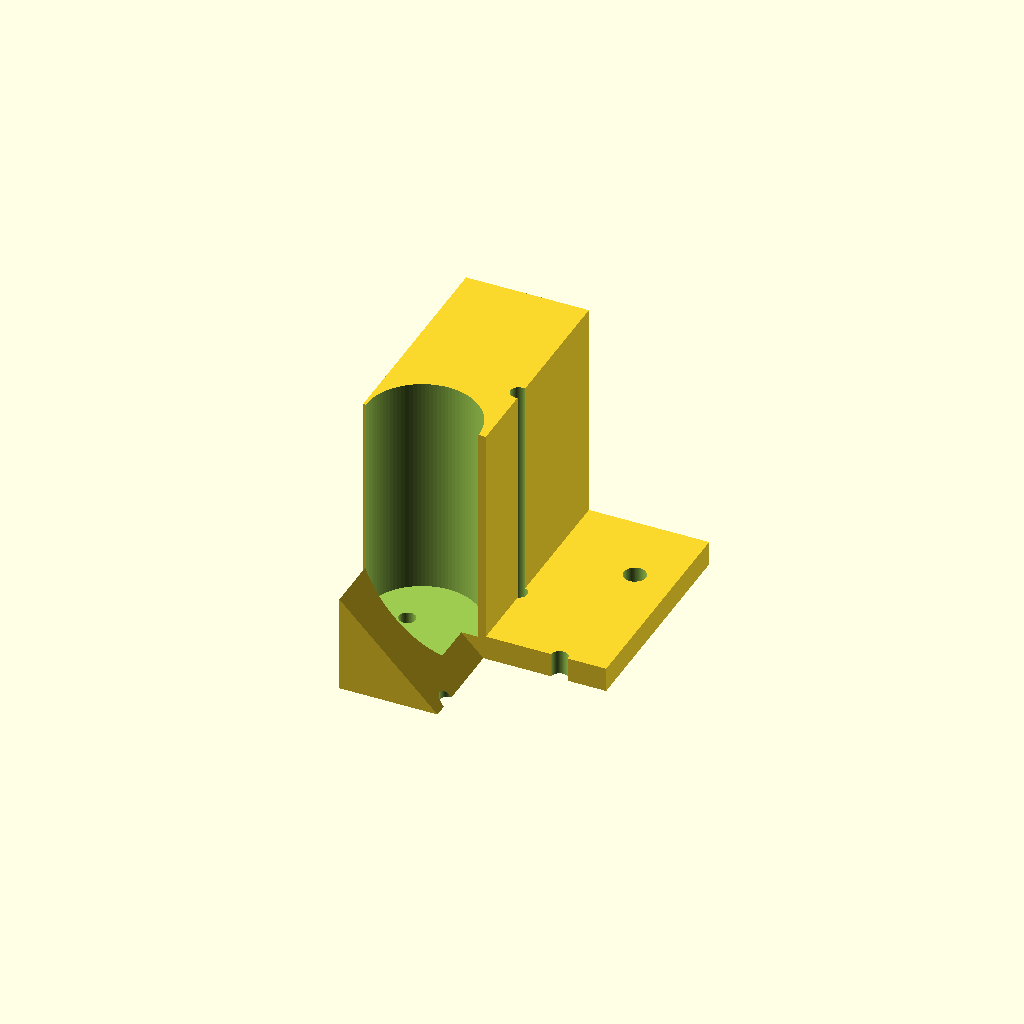
Cell 1 — every parameter at its default value.
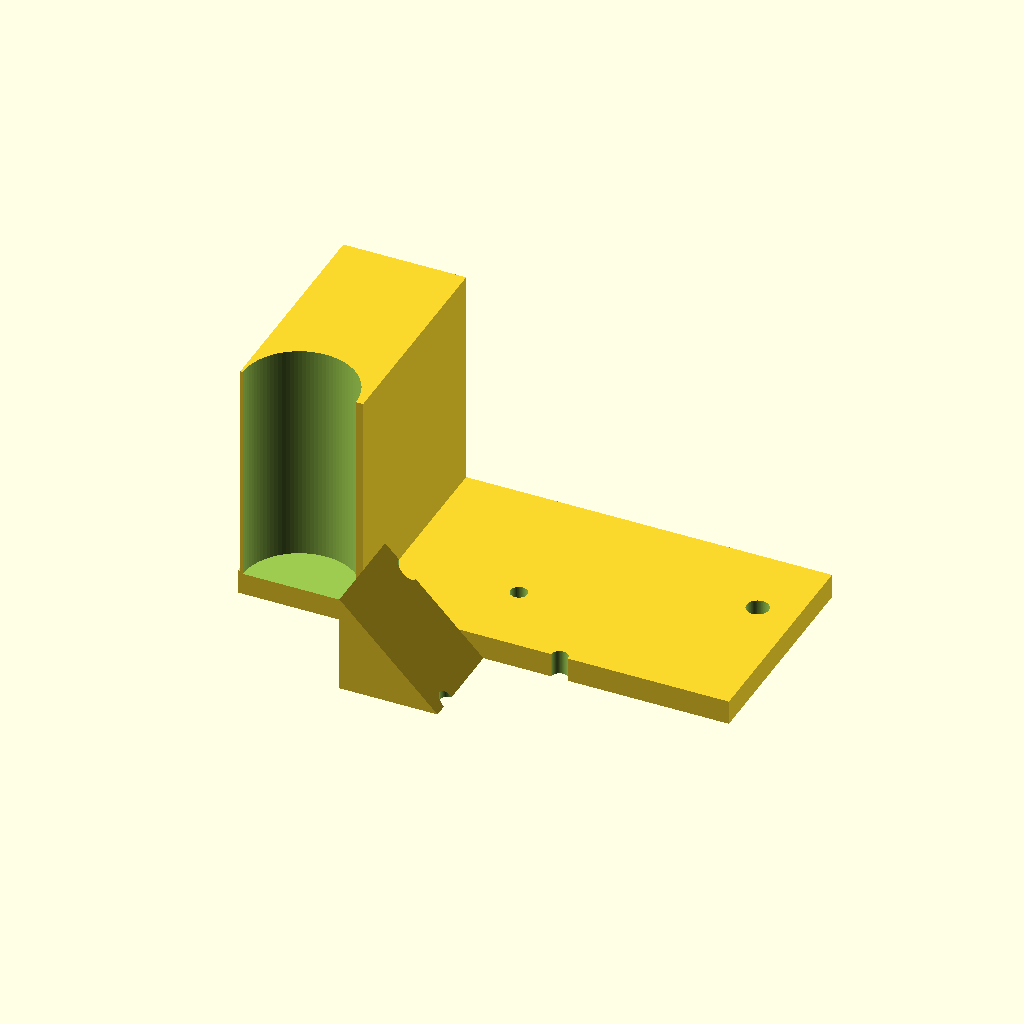
Cell 2: the same model with base_x = 50.
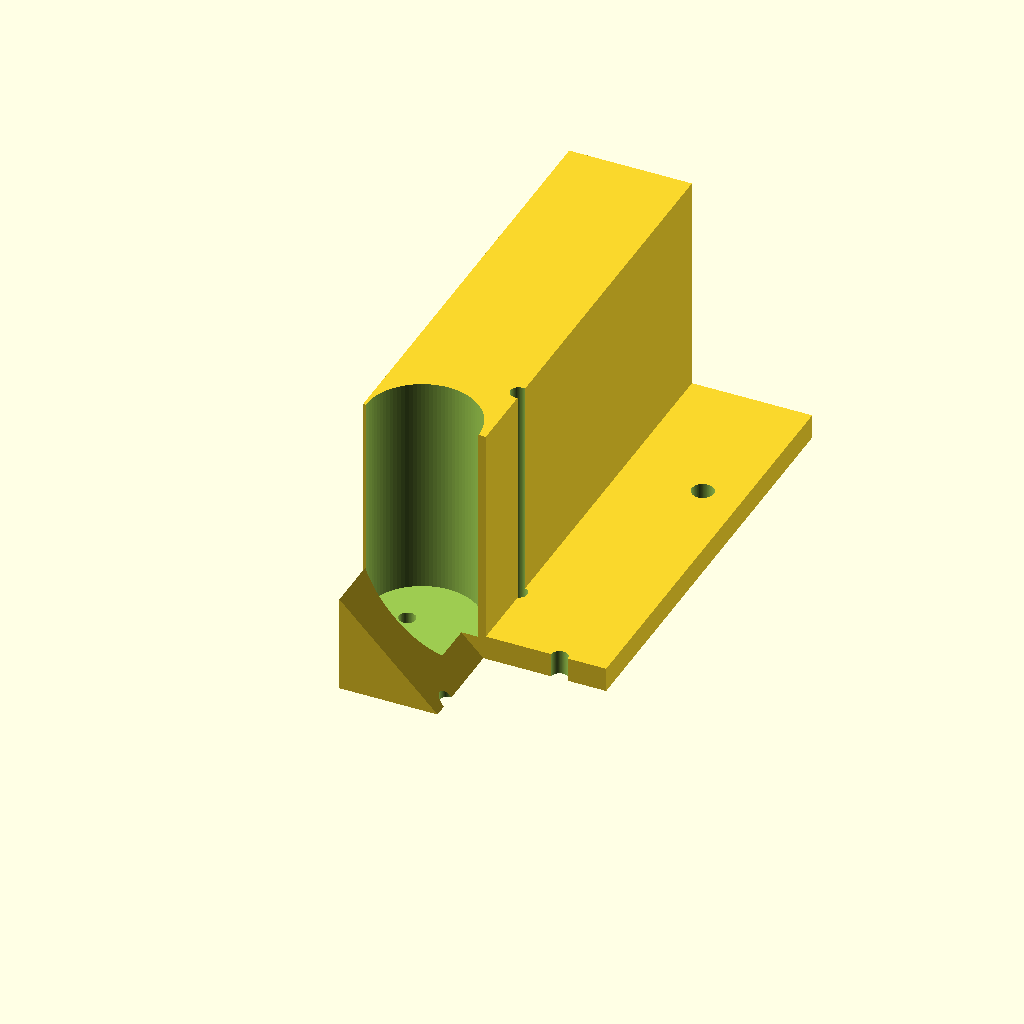
Cell 3: base_y = 90 (everything else at default).
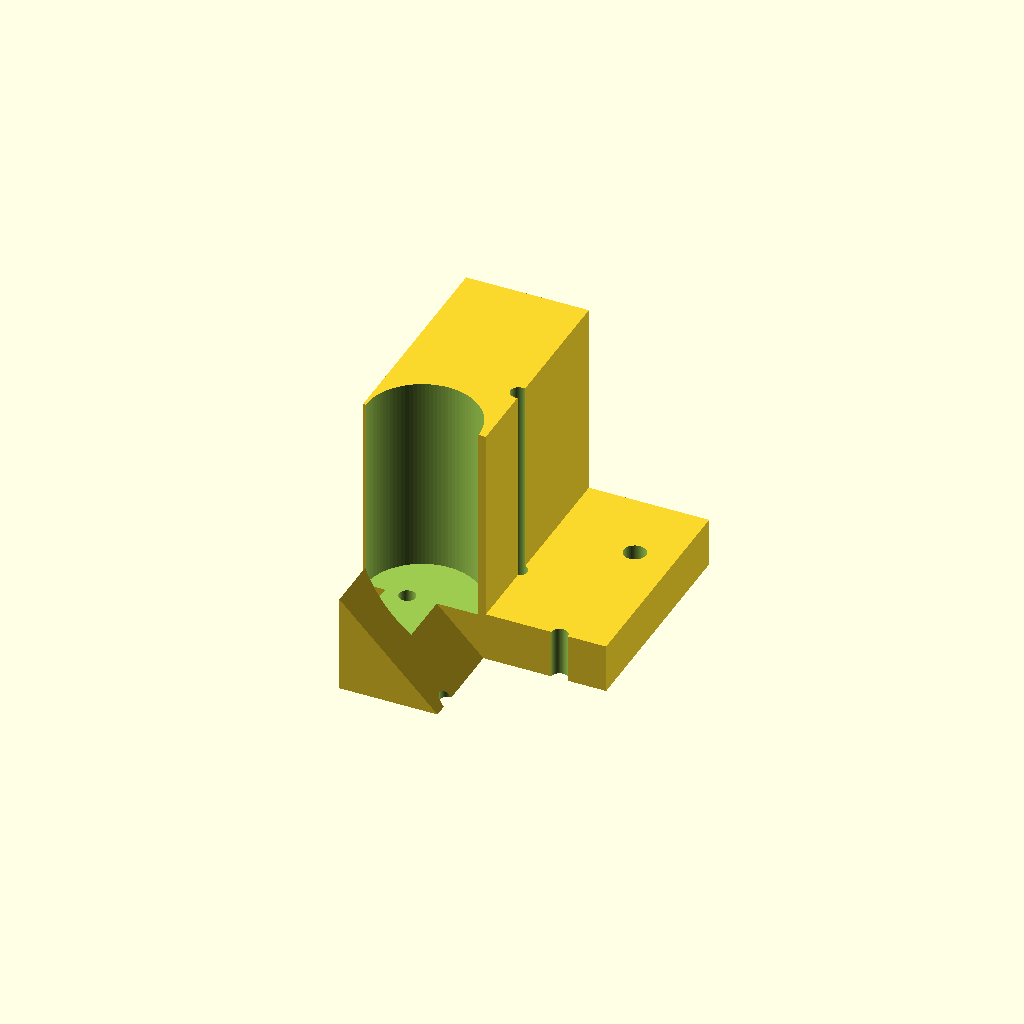
Cell 4: the same model with base_t = 10.
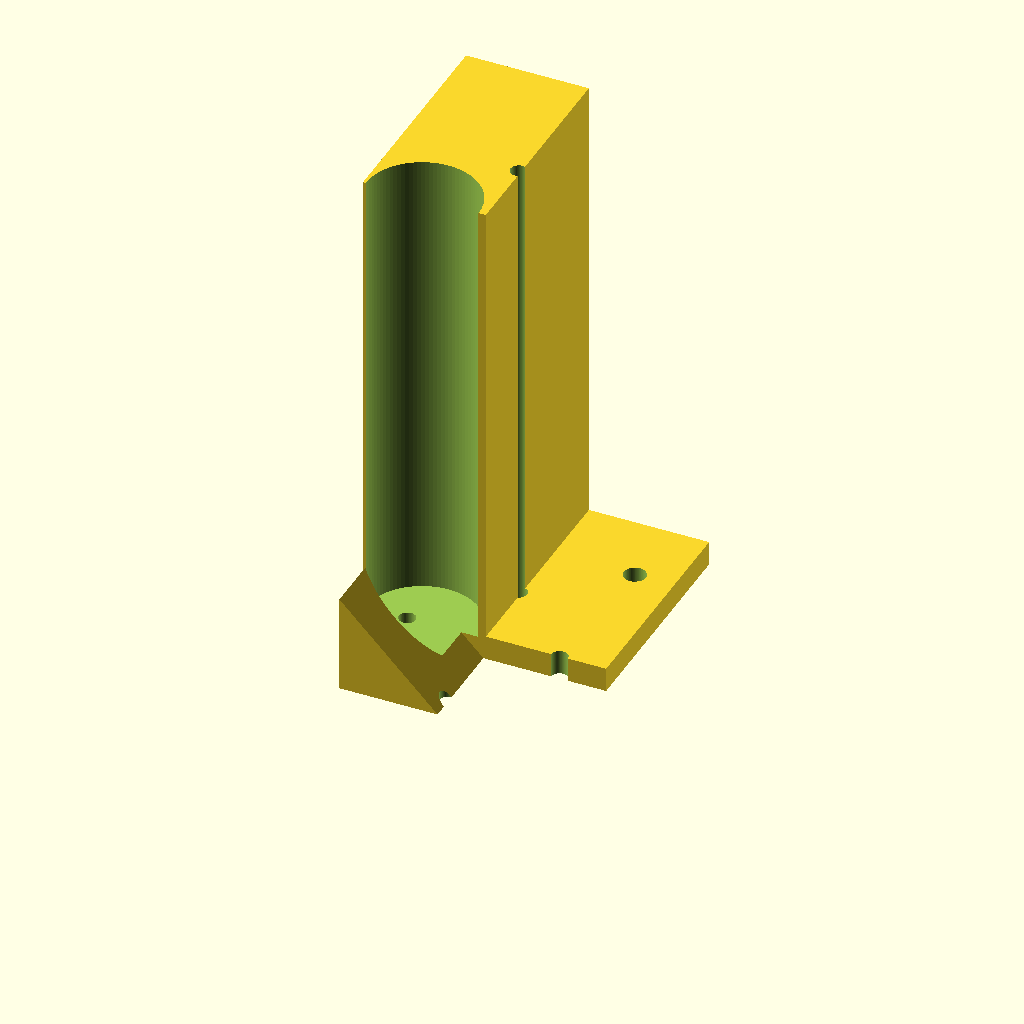
Cell 5 — motor_h set to 100, the other parameters unchanged.
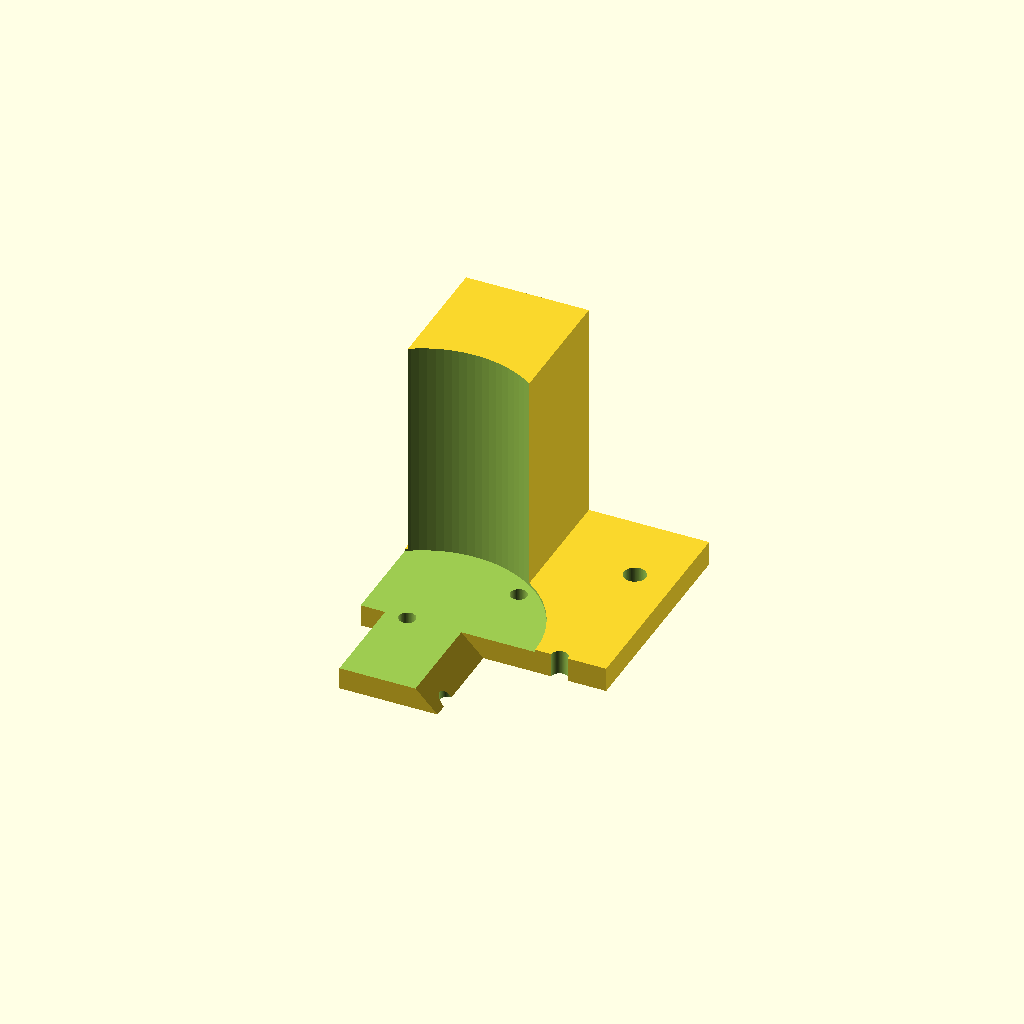
Cell 6: motor_d = 46 (everything else at default).
All cells are drawn from one camera (rotation 55°, 0°, 25°, orthographic, colour scheme Cornfield), so only the parameter changes between them.
The OpenSCAD source (bench/results/gpu-v11-h1-g13/code/scadcoder-v11/nema17_motor_bracket_s3_a1.scad):
// L-shaped mounting bracket for NEMA 17 stepper motor
// Print orientation: base plate on bed, motor plate builds upward (+Z)

$fn = 96;

// ---- Base plate ----
base_x = 25;      // plate length in X
base_y = 45;      // plate length in Y
base_t = 5;       // plate thickness (Z)

// ---- Motor plate ----
motor_h = 50;     // motor plate height (Z)
motor_d = 23;     // boss hole diameter
motor_x = 25;     // motor plate length in X (extends from base edge)

// ---- Screw holes ----
screw_m3 = 3.4;   // M3 hole diameter
screw_m4 = 4.5;   // M4 hole diameter
screw_pat = 31;   // square pattern size (centre to centre)

// ---- Gussets ----
gusset_t = 5;     // gusset thickness (X)
gusset_l = 20;    // gusset leg length (Y and Z)

// ---- Cut overlap ----
eps = 0.5;        // extension of cutters past faces

difference() {
    union() {
        // Base plate
        translate([-base_x, 0, 0])
            cube([2 * base_x, base_y, base_t]);

        // Motor plate, standing on the back edge of the base
        translate([-base_x + eps, 0, 0])
            cube([motor_x, base_y, motor_h]);

        // Left gusset: right triangle in YZ, corners at (x=-20, y=0, z=0),
        // (x=-20, y=20, z=0), (x=-20, y=0, z=20)
        translate([-20, 0, 0])
            rotate([90, 0, 0])
                linear_extrude(height = gusset_l)
                    polygon([[0, 0], [gusset_l, 0], [0, gusset_l]]);
    }

    // Base plate through-holes (M4)
    for (sx = [-1, 1])
        translate([sx * (base_x - 8), base_y * 0.66, -eps])
            cylinder(d = screw_m4, h = base_t + 2 * eps);

    // Boss hole for motor centring
    translate([-base_x + motor_x / 2, 0, base_t - eps])
        cylinder(d = motor_d, h = motor_h + 2 * eps);

    // M3 screw holes on a square pattern, centred on the boss hole
    for (a = [0, 90, 180, 270])
        rotate([0, 0, a])
            translate([screw_pat / 2, 0, -eps])
                cylinder(d = screw_m3, h = motor_h + 2 * eps);
}
Customizer parameters (derived from the source; name, type, default, range or options):
base_x: number, default 25
base_y: number, default 45
base_t: number, default 5
motor_h: number, default 50
motor_d: number, default 23
motor_x: number, default 25
screw_m3: number, default 3.4
screw_m4: number, default 4.5
screw_pat: number, default 31
gusset_t: number, default 5
gusset_l: number, default 20
eps: number, default 0.5
